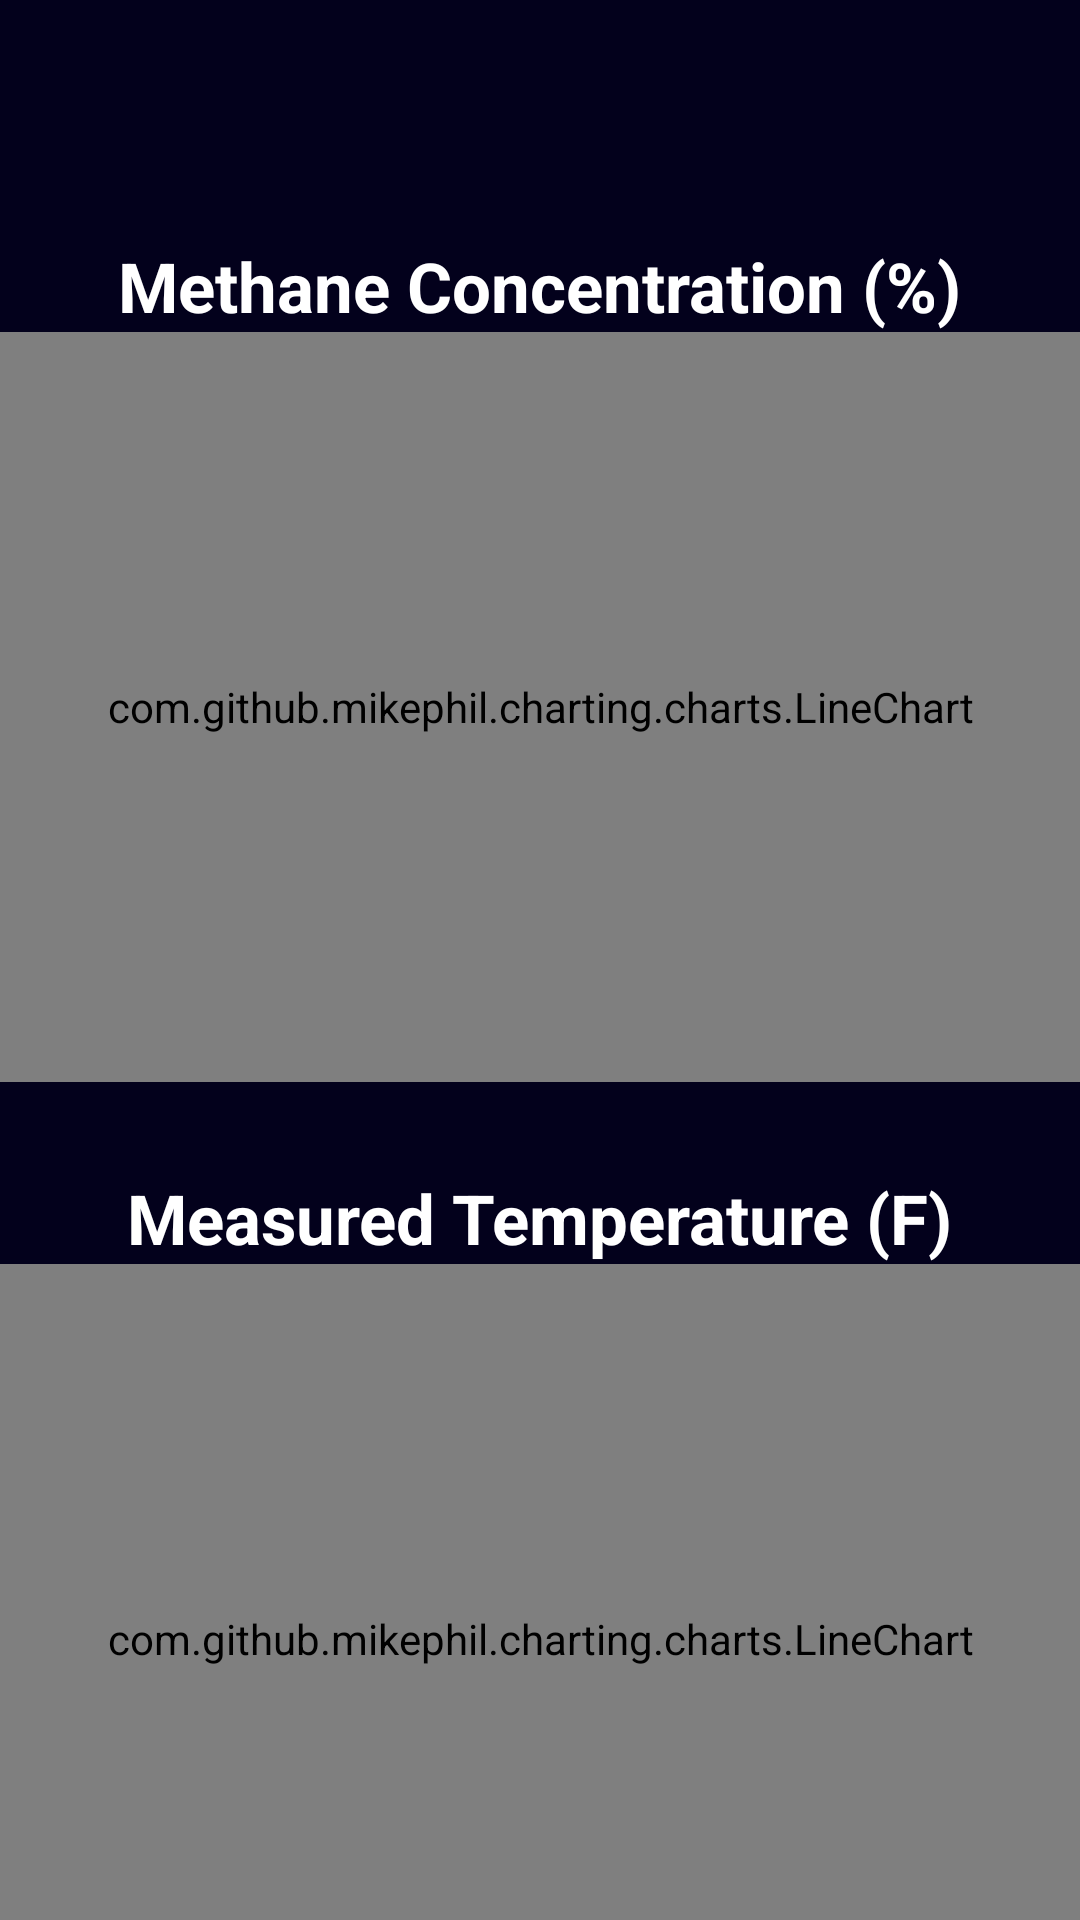

Layout XML and referenced resources for this Android screen:
<!-- AndroidManifest.xml: application theme AppTheme -->
<!-- res/layout/activity_graph_capture.xml -->
<?xml version="1.0" encoding="utf-8"?>
<LinearLayout xmlns:android="http://schemas.android.com/apk/res/android"
    xmlns:tools="http://schemas.android.com/tools"
    android:layout_width="match_parent"
    android:layout_margin="20dp"
    android:layout_height="match_parent"

    tools:context=".View.GraphCapture"
    android:orientation="vertical">

    <TextView
        android:id="@+id/graph_title1"
        android:layout_width="wrap_content"
        android:layout_height="wrap_content"
        android:layout_marginTop="80dp"
        android:text="Methane Concentration (%)"
        android:textSize="23sp"
        android:textStyle="bold"
        android:textColor="@color/white"
        android:layout_gravity="center"/>

    <com.github.mikephil.charting.charts.LineChart
        android:id="@+id/chart1"
        android:layout_width="match_parent"
        android:layout_height="250dp"
        android:layout_marginBottom="30dp"
        android:background="@color/grey_blue"/>

    <TextView
        android:id="@+id/graph_title2"
        android:layout_width="wrap_content"
        android:layout_height="wrap_content"
        android:text="Measured Temperature (F)"
        android:textSize="23sp"
        android:textStyle="bold"
        android:textColor="@color/white"
        android:layout_gravity="center"/>

    <com.github.mikephil.charting.charts.LineChart
        android:id="@+id/chart2"
        android:layout_width="match_parent"
        android:layout_height="250dp"
        android:layout_marginBottom="24dp"
        android:background="@color/grey_blue"/>

    <LinearLayout
        android:layout_width="match_parent"
        android:layout_height="wrap_content"
        android:orientation="vertical"
        android:layout_margin="20dp"
        android:layout_gravity="center_horizontal">

        <Button
            android:id="@+id/start_button"
            android:layout_width="match_parent"
            android:layout_height="wrap_content"
            android:text="Start"
            android:textColor="@color/white"
            android:textSize="17sp"
            style="@style/BrightButtons"/>

        <LinearLayout
            android:layout_width="match_parent"
            android:layout_height="wrap_content"
            android:orientation="horizontal"
            android:layout_marginTop="10dp"
            android:layout_gravity="center_horizontal">

            <Button
                android:id="@+id/reset_button"
                android:layout_width="0dp"
                android:layout_height="wrap_content"
                android:layout_weight="1"
                android:textColor="@color/white"
                android:textSize="17sp"
                android:text="Reset"
                android:background="@drawable/main_menu_buttons"
                android:textAllCaps="false"/>

            <Button
                android:id="@+id/save_button"
                android:layout_width="0dp"
                android:layout_height="wrap_content"
                android:layout_weight="1"
                android:textColor="@color/white"
                android:textSize="17sp"
                android:text="Save"
                android:background="@drawable/main_menu_buttons"
                android:textAllCaps="false"/>
        </LinearLayout>
    </LinearLayout>
</LinearLayout>
<!-- resources referenced by this layout -->
<resources>
  <color name="grey_blue">#1E2D4C</color>
  <color name="white">#FFFFFFFF</color>
  <!-- drawable main_menu_buttons (drawable) -->
  <?xml version="1.0" encoding="utf-8"?>
  <selector xmlns:android="http://schemas.android.com/apk/res/android">
      <item
          android:state_pressed="false"
          android:drawable="@drawable/main_menu_button_normal"/>
      <item
          android:state_pressed="true"
          android:drawable="@drawable/main_menu_button_pressed"/>
  </selector>
  <style name="BrightButtons" parent="Widget.MaterialComponents.Button">
          <item name="backgroundTint">@null</item> 
          <item name="android:background">@drawable/blue_button</item>
      </style>
  <style name="AppTheme" parent="Theme.AppCompat.Light.DarkActionBar">
          
          
          <item name="colorPrimary">@android:color/transparent</item>
          <item name="background">@color/background</item>
          <item name="android:windowBackground">@color/background</item>
          <item name="android:windowTranslucentStatus">true</item>
          <item name="fontFamily">@font/poppins</item>
  
      </style>
  <!-- drawable main_menu_button_normal (drawable) -->
  <?xml version="1.0" encoding="utf-8"?>
  <shape xmlns:android="http://schemas.android.com/apk/res/android">
      <solid android:color="@color/background"/>
      <corners android:radius="32dp"/>
      <stroke android:color="@color/bright_blue_normal" android:width="2dp"/>
  </shape>
  <!-- drawable main_menu_button_pressed (drawable) -->
  <?xml version="1.0" encoding="utf-8"?>
  <shape xmlns:android="http://schemas.android.com/apk/res/android">
      <solid android:color="@color/background"/>
      <corners android:radius="32dp"/>
      <stroke android:color="@color/white" android:width="2dp"/>
  </shape>
  <!-- drawable blue_button (drawable) -->
  <?xml version="1.0" encoding="utf-8"?>
  <selector xmlns:android="http://schemas.android.com/apk/res/android">
      <item
          android:state_pressed="false"
          android:drawable="@drawable/blue_button_normal"/>
      <item
          android:state_pressed="true"
          android:drawable="@drawable/blue_button_pressed"/>
  </selector>
  <color name="background">#03011C</color>
  <color name="bright_blue_normal">#3255ED</color>
  <!-- drawable blue_button_normal (drawable) -->
  <?xml version="1.0" encoding="utf-8"?>
  <shape xmlns:android="http://schemas.android.com/apk/res/android">
      <solid android:color="@color/bright_blue_normal"/>
      <corners android:radius="24dp"/>
  </shape>
  <!-- drawable blue_button_pressed (drawable) -->
  <?xml version="1.0" encoding="utf-8"?>
  <shape xmlns:android="http://schemas.android.com/apk/res/android">
      <solid android:color="@color/bright_blue_pressed"/>
      <corners android:radius="24dp"/>
  </shape>
  <color name="bright_blue_pressed">#1E3A8A</color>
</resources>
